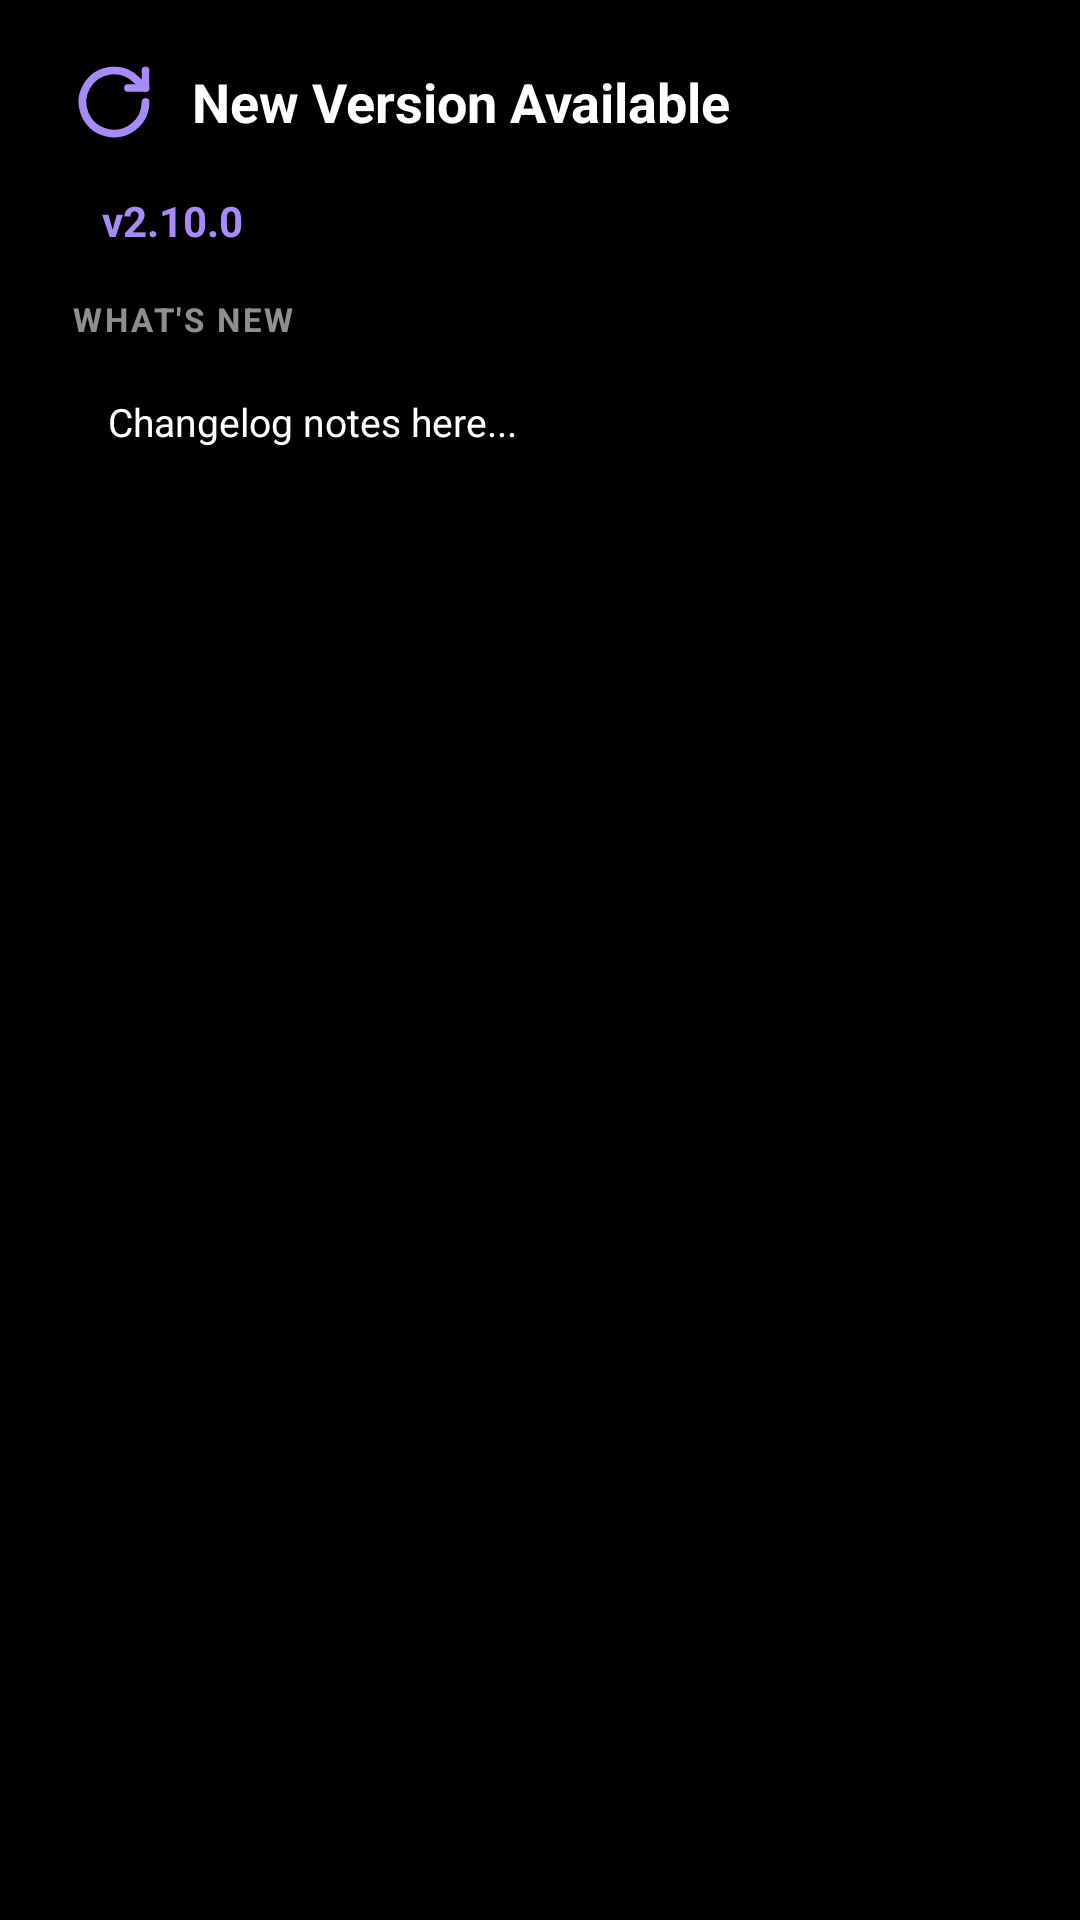

Produce the Android XML layout that renders to this screen, including the resource entries it uses.
<!-- AndroidManifest.xml: application theme Theme.Musicdeck -->
<!-- res/layout/dialog_update_available.xml -->
<?xml version="1.0" encoding="utf-8"?>
<LinearLayout xmlns:android="http://schemas.android.com/apk/res/android"
    xmlns:app="http://schemas.android.com/apk/res-auto"
    android:layout_width="match_parent"
    android:layout_height="wrap_content"
    android:orientation="vertical"
    android:paddingStart="24dp"
    android:paddingTop="20dp"
    android:paddingEnd="24dp"
    android:paddingBottom="8dp">

    
    <LinearLayout
        android:layout_width="match_parent"
        android:layout_height="wrap_content"
        android:orientation="horizontal"
        android:gravity="center_vertical"
        android:layout_marginBottom="12dp">

        <ImageView
            android:layout_width="28dp"
            android:layout_height="28dp"
            android:src="@drawable/ic_refresh"
            app:tint="?attr/colorPrimary"
            android:layout_marginEnd="12dp"
            android:importantForAccessibility="no" />

        <TextView
            android:layout_width="wrap_content"
            android:layout_height="wrap_content"
            android:text="New Version Available"
            android:textSize="18sp"
            android:textStyle="bold"
            android:textColor="?attr/colorOnSurface" />
    </LinearLayout>

    
    <TextView
        android:id="@+id/tvUpdateVersion"
        android:layout_width="wrap_content"
        android:layout_height="wrap_content"
        android:text="v2.10.0"
        android:textSize="14sp"
        android:textStyle="bold"
        android:textColor="?attr/colorPrimary"
        android:background="@drawable/bg_glassmorphic_item"
        android:paddingHorizontal="10dp"
        android:paddingVertical="4dp"
        android:layout_marginBottom="12dp" />

    <TextView
        android:layout_width="wrap_content"
        android:layout_height="wrap_content"
        android:text="WHAT'S NEW"
        android:textSize="11sp"
        android:textStyle="bold"
        android:letterSpacing="0.08"
        android:textColor="?attr/colorOnSurfaceVariant"
        android:alpha="0.8"
        android:layout_marginBottom="6dp" />

    
    <androidx.core.widget.NestedScrollView
        android:layout_width="match_parent"
        android:layout_height="140dp"
        android:background="@drawable/bg_glassmorphic_item"
        android:padding="12dp"
        android:scrollbars="vertical"
        android:layout_marginBottom="16dp">

        <TextView
            android:id="@+id/tvUpdateNotes"
            android:layout_width="match_parent"
            android:layout_height="wrap_content"
            android:text="Changelog notes here..."
            android:textSize="13sp"
            android:lineSpacingMultiplier="1.2"
            android:textColor="?attr/colorOnSurface" />
    </androidx.core.widget.NestedScrollView>

    
    <LinearLayout
        android:id="@+id/layoutDownloadProgress"
        android:layout_width="match_parent"
        android:layout_height="wrap_content"
        android:orientation="vertical">

        <ProgressBar
            android:id="@+id/progressUpdateDownload"
            style="?android:attr/progressBarStyleHorizontal"
            android:layout_width="match_parent"
            android:layout_height="6dp"
            android:max="100"
            android:progress="0"
            android:progressTint="?attr/colorPrimary"
            android:visibility="gone"
            android:layout_marginBottom="4dp" />

        <TextView
            android:id="@+id/tvUpdateProgressPercent"
            android:layout_width="wrap_content"
            android:layout_height="wrap_content"
            android:layout_gravity="end"
            android:text="0%"
            android:textSize="11sp"
            android:textColor="?attr/colorPrimary"
            android:visibility="gone"
            android:layout_marginBottom="8dp" />
    </LinearLayout>

</LinearLayout>
<!-- resources referenced by this layout -->
<resources>
  <!-- drawable ic_refresh (drawable) -->
  <vector xmlns:android="http://schemas.android.com/apk/res/android"
      android:width="24dp"
      android:height="24dp"
      android:viewportWidth="24"
      android:viewportHeight="24">
      
      <path
          android:pathData="M21,12a9,9 0 1,1 -2.64,-6.36L21,8"
          android:strokeWidth="2.2"
          android:strokeColor="#FFFFFFFF"
          android:strokeLineCap="round"
          android:strokeLineJoin="round"/>
      <path
          android:pathData="M21,3v5h-5"
          android:strokeWidth="2.2"
          android:strokeColor="#FFFFFFFF"
          android:strokeLineCap="round"
          android:strokeLineJoin="round"/>
  </vector>
  <style name="Theme.Musicdeck" parent="Theme.Material3.Dark.NoActionBar">
          
          <item name="colorPrimary">@color/colorViolet</item>
          <item name="colorPrimaryVariant">@color/colorVioletDark</item>
          <item name="colorOnPrimary">@color/black</item>
          
          
          <item name="colorSurface">@color/pitchBlack</item>
          <item name="colorSurfaceVariant">@color/pitchBlackLight</item>
          <item name="android:colorBackground">@color/pitchBlack</item>
          <item name="colorSurfaceContainer">@color/pitchBlack</item>
          <item name="colorSurfaceContainerHigh">@color/pitchBlackLight</item>
          <item name="colorSurfaceContainerLow">@color/pitchBlack</item>
  
          
          <item name="colorOnSurface">#FFFFFFFF</item>
          <item name="colorOnSurfaceVariant">#B3FFFFFF</item>
          <item name="android:textColorPrimary">#FFFFFFFF</item>
          <item name="android:textColorSecondary">#B3FFFFFF</item>
          
          
          <item name="android:statusBarColor">@color/pitchBlack</item>
          <item name="android:navigationBarColor">@color/pitchBlack</item>
  
          
          <item name="android:windowSplashScreenBackground" tools:targetApi="31">@color/pitchBlack</item>
          <item name="android:windowSplashScreenAnimatedIcon" tools:targetApi="31">@drawable/ic_splash_logo</item>
          <item name="android:windowSplashScreenIconBackgroundColor" tools:targetApi="31">@color/pitchBlack</item>
          
      </style>
  <color name="colorViolet">#A78BFA</color>
  <color name="colorVioletDark">#7C3AED</color>
  <color name="black">#FF000000</color>
  <color name="pitchBlack">#000000</color>
  <color name="pitchBlackLight">#0D0D0D</color>
  <!-- drawable ic_splash_logo (drawable) -->
  <?xml version="1.0" encoding="utf-8"?>
  <vector xmlns:android="http://schemas.android.com/apk/res/android"
      android:width="160dp"
      android:height="160dp"
      android:viewportWidth="108"
      android:viewportHeight="108">
  
      
      <path
          android:fillColor="#181B22"
          android:pathData="M54,27 A27,27 0 1,1 53.9,27 Z" />
  
      
      <path
          android:strokeColor="#FA6650"
          android:strokeWidth="2.2"
          android:pathData="M54,27 A27,27 0 1,1 53.9,27 Z" />
  
      
      <path
          android:strokeColor="#30FFFFFF"
          android:strokeWidth="1.2"
          android:pathData="M54,34 A20,20 0 1,1 53.9,34 Z" />
  
      
      <path
          android:strokeColor="#1FFFFFFF"
          android:strokeWidth="1.0"
          android:pathData="M54,40 A14,14 0 1,1 53.9,40 Z" />
  
      
      <path
          android:fillColor="#FA6650"
          android:pathData="M54,45 A9,9 0 1,1 53.9,45 Z" />
  
      
      <path
          android:fillColor="#FFFFFF"
          android:pathData="M50.5,48.5 L50.5,59.5 C50.5,60.6 51.7,61.3 52.6,60.7 L60.8,55.2 C61.6,54.7 61.6,53.3 60.8,52.8 L52.6,47.3 C51.7,46.7 50.5,47.4 50.5,48.5 Z" />
  
  </vector>
</resources>
